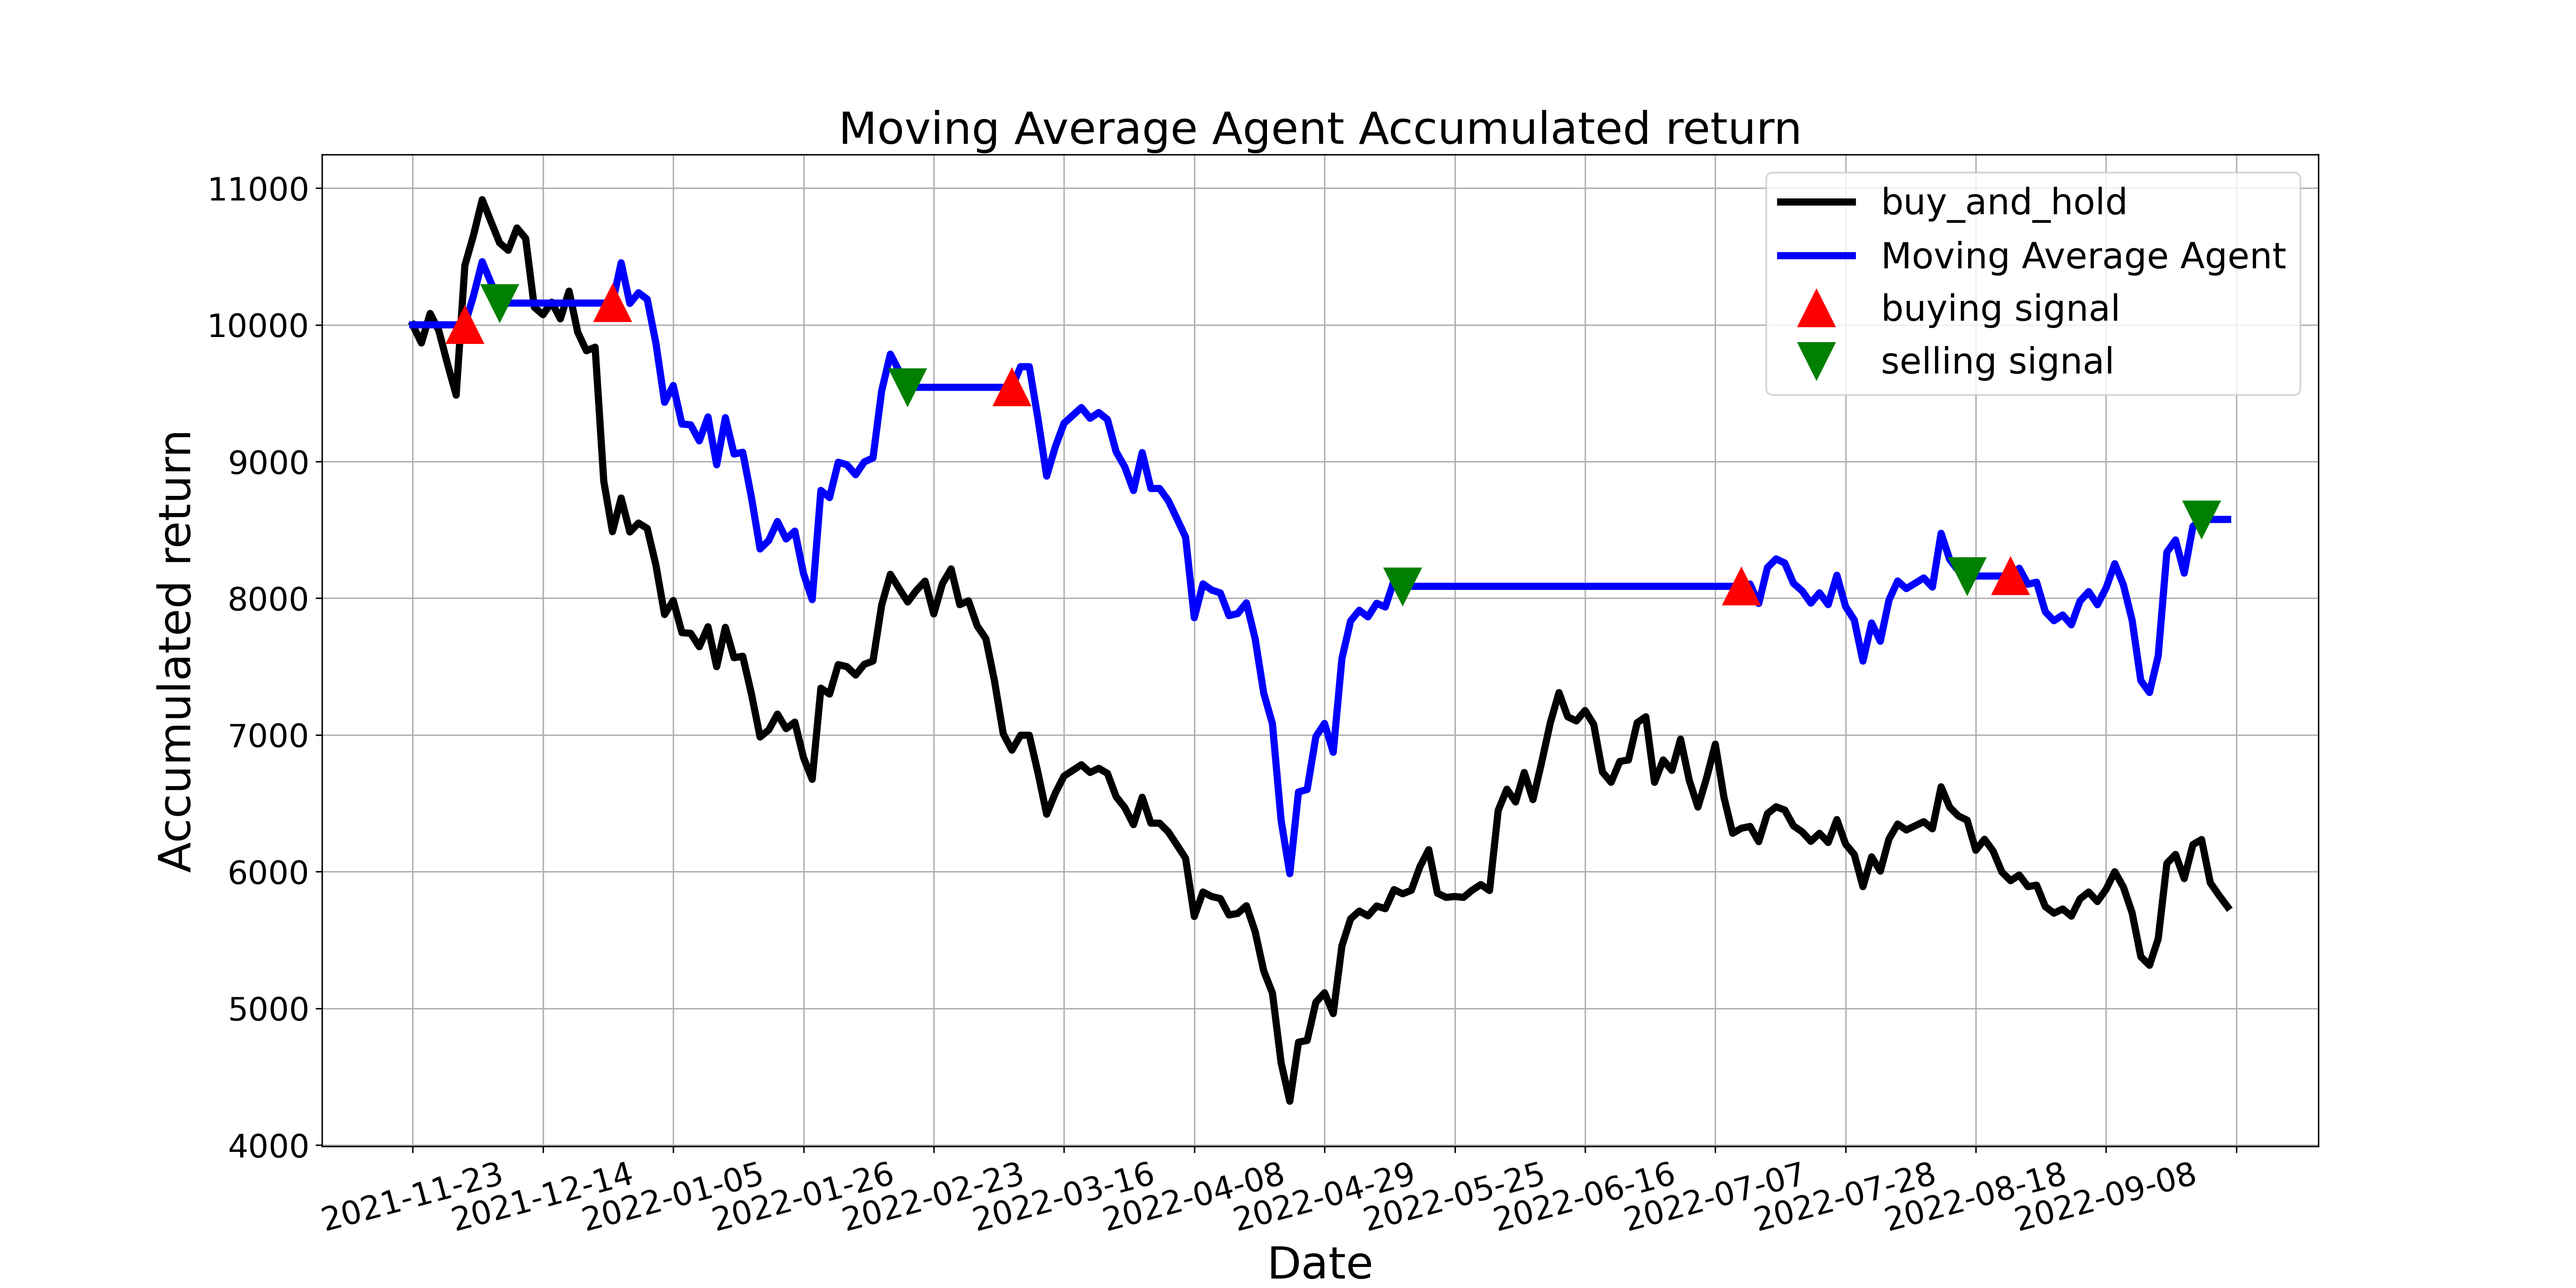

Source data for this figure (header and first rows):
, tradeDate, B&H, action, operation, return
0, 2021-11-23, 10000, , 0, 10000
1, 2021-11-24, 9867, 0.0, 0, 10000
2, 2021-11-25, 10083, 0.0, 0, 10000
3, 2021-11-26, 9959, 0.0, 0, 10000
4, 2021-11-29, 9714, 0.0, 0, 10000
5, 2021-11-30, 9486, 0.0, 0, 10000
6, 2021-12-01, 10434, 1.0, 1, 10000
7, 2021-12-02, 10656, 0.0, 0, 10213
8, 2021-12-03, 10916, 0.0, 0, 10462
9, 2021-12-06, 10756, 0.0, 0, 10309
10, 2021-12-07, 10600, 2.0, 2, 10159
11, 2021-12-08, 10545, 0.0, 0, 10159
12, 2021-12-09, 10708, 0.0, 0, 10159
13, 2021-12-10, 10632, 0.0, 0, 10159
14, 2021-12-13, 10129, 0.0, 0, 10159
15, 2021-12-14, 10074, 0.0, 0, 10159
16, 2021-12-15, 10166, 0.0, 0, 10159
17, 2021-12-16, 10044, 0.0, 0, 10159
18, 2021-12-17, 10246, 0.0, 0, 10159
19, 2021-12-20, 9946, 0.0, 0, 10159
20, 2021-12-21, 9810, 0.0, 0, 10159
21, 2021-12-22, 9836, 0.0, 0, 10159
22, 2021-12-23, 8856, 0.0, 0, 10159
23, 2021-12-24, 8487, 1.0, 1, 10159
24, 2021-12-27, 8733, 0.0, 0, 10454
25, 2021-12-28, 8485, 0.0, 0, 10156
26, 2021-12-29, 8550, 0.0, 0, 10235
27, 2021-12-30, 8511, 0.0, 0, 10188
28, 2021-12-31, 8243, 0.0, 0, 9867
29, 2022-01-04, 7881, 0.0, 0, 9433
30, 2022-01-05, 7983, 0.0, 0, 9556
31, 2022-01-06, 7748, 0.0, 0, 9274
32, 2022-01-07, 7744, 0.0, 0, 9269
33, 2022-01-10, 7646, 0.0, 0, 9151
34, 2022-01-11, 7792, 0.0, 0, 9326
35, 2022-01-12, 7500, 0.0, 0, 8977
36, 2022-01-13, 7787, 0.0, 0, 9321
37, 2022-01-14, 7565, 0.0, 0, 9055
38, 2022-01-17, 7576, 0.0, 0, 9068
39, 2022-01-18, 7301, 0.0, 0, 8739
40, 2022-01-19, 6985, 0.0, 0, 8361
41, 2022-01-20, 7037, 0.0, 0, 8423
42, 2022-01-21, 7153, 0.0, 0, 8562
43, 2022-01-24, 7046, 0.0, 0, 8434
44, 2022-01-25, 7094, 0.0, 0, 8491
45, 2022-01-26, 6835, 0.0, 0, 8180
46, 2022-01-27, 6675, 0.0, 0, 7990
47, 2022-01-28, 7343, 0.0, 0, 8789
48, 2022-02-07, 7299, 0.0, 0, 8736
49, 2022-02-08, 7515, 0.0, 0, 8995
50, 2022-02-09, 7500, 0.0, 0, 8977
51, 2022-02-10, 7438, 0.0, 0, 8903
52, 2022-02-11, 7517, 0.0, 0, 8997
53, 2022-02-14, 7541, 0.0, 0, 9026
54, 2022-02-15, 7951, 0.0, 0, 9517
55, 2022-02-16, 8175, 0.0, 0, 9786
56, 2022-02-17, 8073, 0.0, 0, 9663
57, 2022-02-18, 7973, 2.0, 2, 9543
58, 2022-02-21, 8058, 0.0, 0, 9543
59, 2022-02-22, 8125, 0.0, 0, 9543
... 150 more rows
